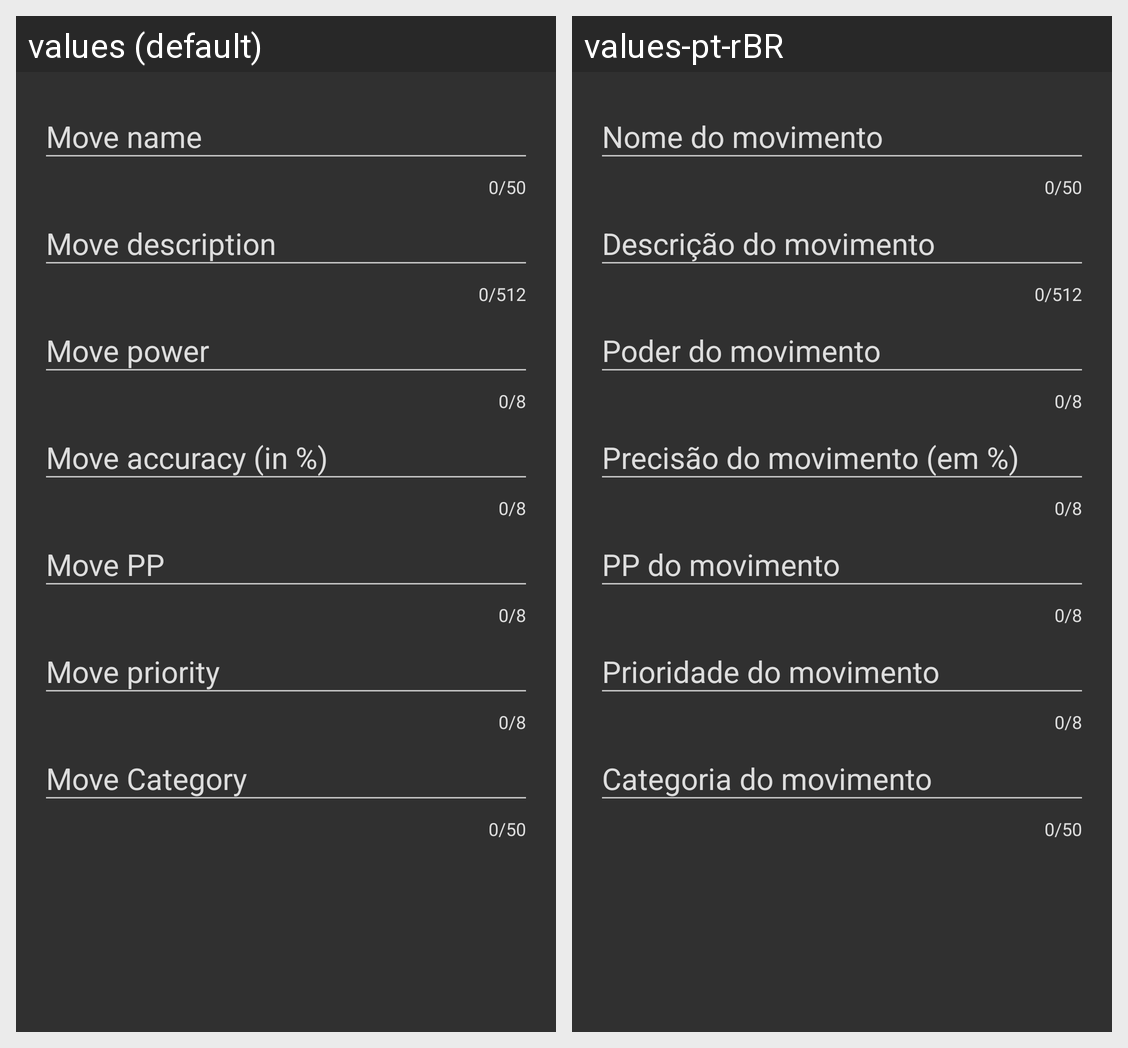

Translations of the strings shown on this Android screen, per locale in the grid:
Android screen res/layout/dialog_move.xml rendered under 2 locales, left to right: values (default), values-pt-rBR. Device: Nexus 5 (rendered at 1080×1920; each locale shown at half size, 540×960, under a caption strip naming it); theme Theme.AppCompat.NoActionBar.
Strings drawn on this screen, with the default value and each locale's value (text and hints the layout hard-codes, and strings that could not be matched under every locale, appear in the picture but are not listed):

dialog_Move_edtName_hint
  values: Move name
  values-pt-rBR: Nome do movimento

dialog_Move_edtDescription_hint
  values: Move description
  values-pt-rBR: Descrição do movimento

dialog_Move_edtPower_hint
  values: Move power
  values-pt-rBR: Poder do movimento

dialog_Move_edtAccuracy_hint
  values: Move accuracy (in %)
  values-pt-rBR: Precisão do movimento (em %)

dialog_Move_edtPP_hint
  values: Move PP
  values-pt-rBR: PP do movimento

dialog_Move_edtPriority_hint
  values: Move priority
  values-pt-rBR: Prioridade do movimento

dialog_Move_edtCategory_hint
  values: Move Category
  values-pt-rBR: Categoria do movimento
